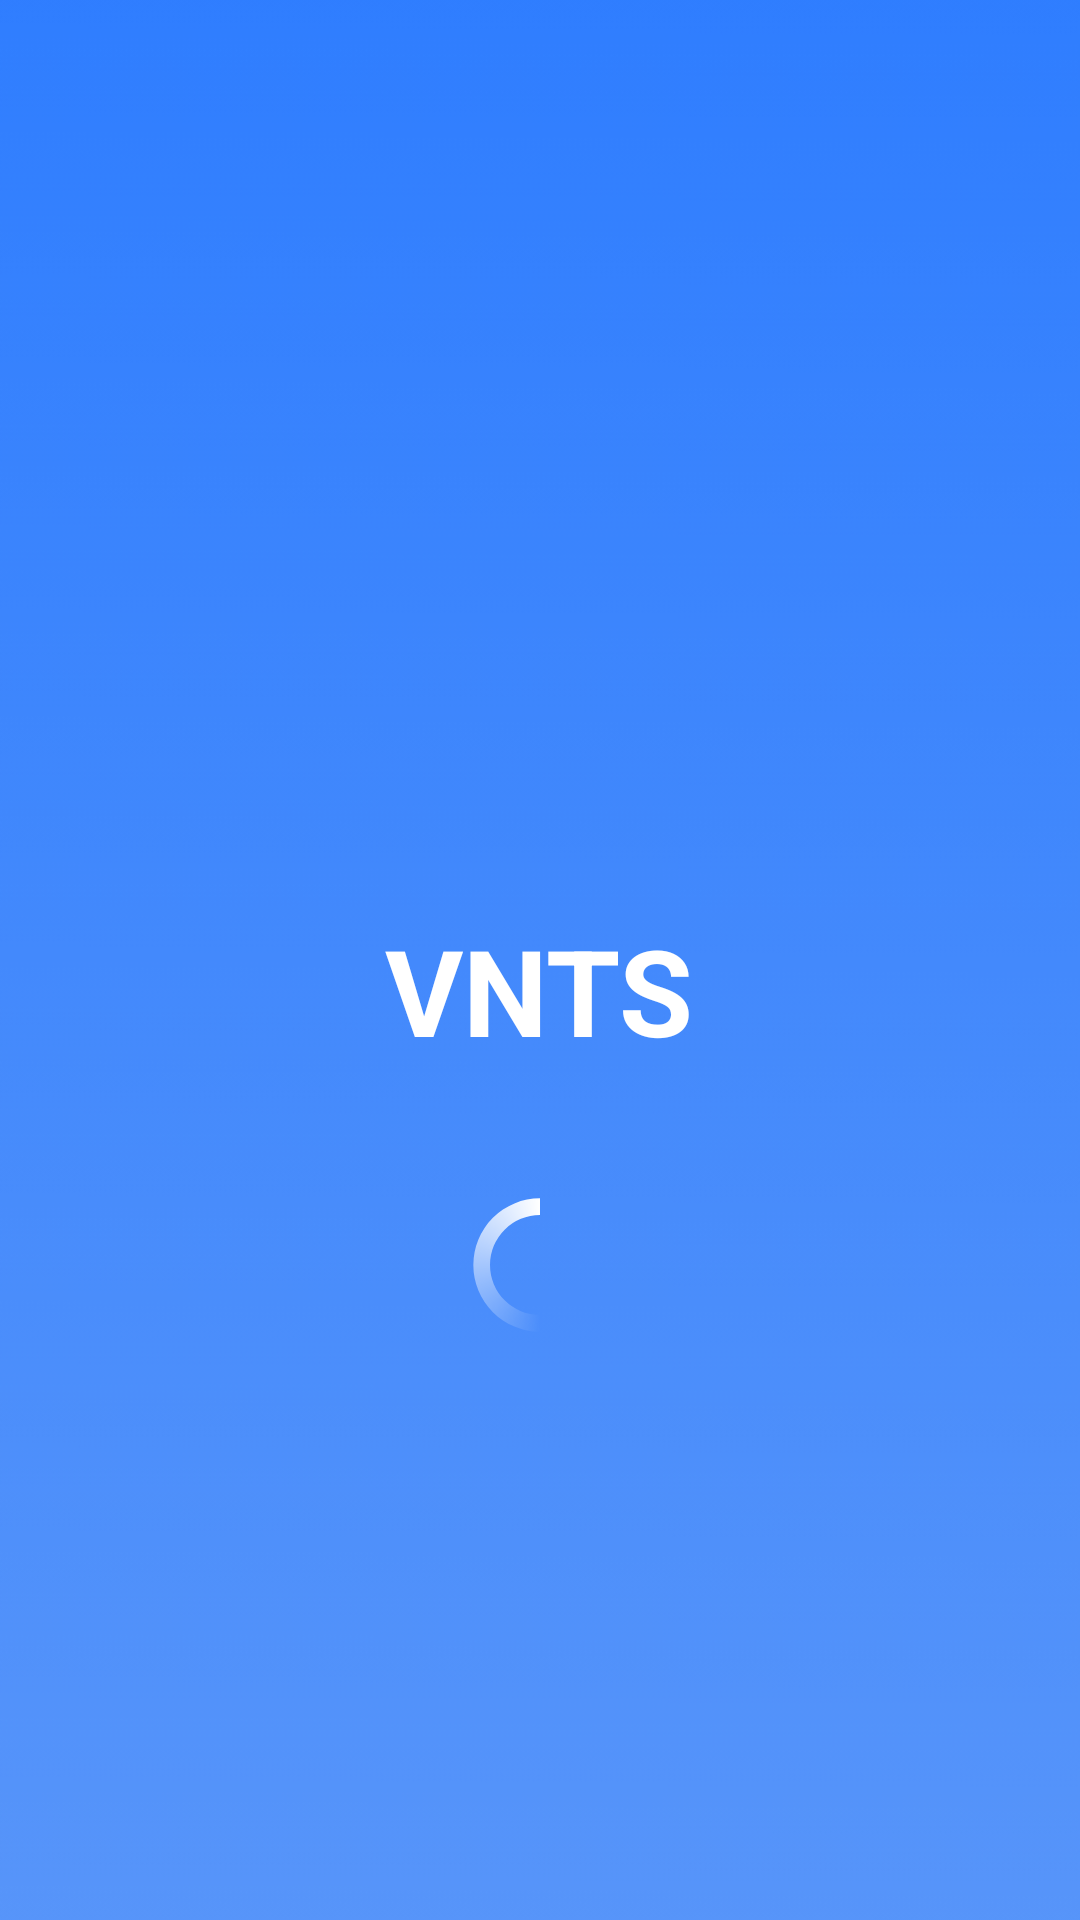

Here is an Android app screen rendered from its layout file. Give the layout XML and the strings, colors and styles it references.
<!-- AndroidManifest.xml: activity theme NoActionBar -->
<!-- res/layout/activity_splash.xml -->
<?xml version="1.0" encoding="utf-8"?>
<RelativeLayout xmlns:android="http://schemas.android.com/apk/res/android"
    xmlns:app="http://schemas.android.com/apk/res-auto"
    xmlns:tools="http://schemas.android.com/tools"
    android:layout_width="match_parent"
    android:layout_height="match_parent"
    tools:context=".SplashActivity">

    <ImageView
        android:src="@drawable/bg_simple"
        android:scaleType="centerCrop"
        android:layout_width="match_parent"
        android:layout_height="match_parent"/>

    <LinearLayout
        android:gravity="center"
        android:orientation="vertical"
        android:layout_width="match_parent"
        android:layout_height="match_parent">

        <ImageView
            android:layout_marginBottom="10dp"
            android:src="@drawable/dplogo"
            android:layout_width="100dp"
            android:layout_height="100dp"/>

        <TextView
            android:textStyle="bold"
            android:layout_width="wrap_content"
            android:layout_height="wrap_content"
            android:layout_centerInParent="true"
            android:text="VNTS"
            android:textColor="#fff"
            android:textSize="40sp"/>

        <ProgressBar
            android:indeterminateDrawable="@drawable/pb_custom"
            android:layout_marginTop="40dp"
            android:layout_width="50dp"
            android:layout_height="50dp"/>

    </LinearLayout>

</RelativeLayout>
<!-- resources referenced by this layout -->
<resources>
  <!-- drawable bg_simple: png bitmap (drawable-v24, 17263 bytes) -->
  <!-- drawable pb_custom (drawable) -->
  <?xml version="1.0" encoding="utf-8"?>
  <rotate xmlns:android="http://schemas.android.com/apk/res/android"
      android:fromDegrees="-90"
      android:toDegrees="270"
      android:pivotY="50%"
      android:pivotX="50%">
  
      <shape android:shape="ring"
          android:useLevel="false">
  
          <gradient android:useLevel="false"
              android:type="sweep"
              android:centerY=".5"
              android:endColor="#fff"
              android:centerColor="#00fd1d1d"
              android:startColor="#00fd1d1d"/>
  
      </shape>
  
  </rotate>
  <style name="NoActionBar" parent="Theme.AppCompat.DayNight.NoActionBar">
          
          <item name="colorPrimary">@color/colorPrimary</item>
          <item name="colorPrimaryDark">@color/colorPrimaryDark</item>
          <item name="colorAccent">@color/colorAccent</item>
      </style>
  <color name="colorPrimary">#2879fe</color>
  <color name="colorPrimaryDark">#2879fe</color>
  <color name="colorAccent">#2879fe</color>
</resources>
